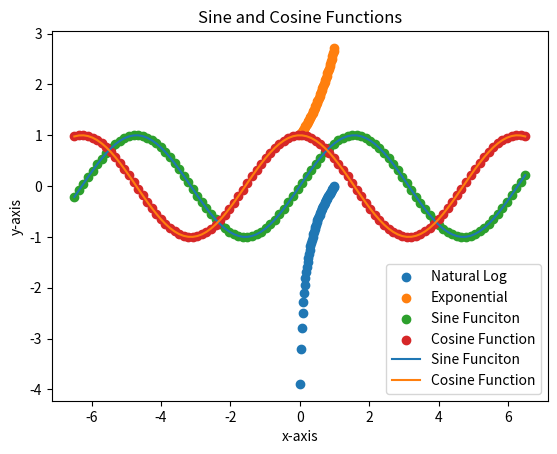

Write the Python code that produced this figure.
"""
Homework 1 Question 2
"""
# Import numpy for proper math functionality and matplotlib for plotting points
import numpy as np
import matplotlib.pyplot as plt

# Create plot from 0 to 1 with 50 evenly space points
x = np.linspace(0,1, 50)

# Natural log values
y = np.array([np.log(x)])

# Exponential Values
z = np.array([np.exp(x)])

# Plot both the log and exponential functions
plt.scatter(x,y, label='Natural Log')
plt.scatter(x,z, label='Exponential')

#label x-axis
plt.xlabel("x-axis")

#label y-axis
plt.ylabel("y-axis")

#Title of graph
plt.title("Natural Log and Exponential Functions")

# Creates legend in lower right of plot
plt.legend(loc = 'lower right')

# Create the plot
plt.show()


"""
Part 2 of Question 2, Graphing Sine and Cosine Functions (parts 8-12 of the assignment)
"""
# Create plot from -6.5 to 6.5 with 100 evenly spaced points
x = np.linspace(-6.5, 6.5, 100)

# Sine function values
y = np.sin(x)

# Cosine Function Values
z = np.cos(x)

# Plot both the Sine and Cosine functions as scatter plots
plt.scatter(x,y, label='Sine Funciton')
plt.scatter(x,z, label='Cosine Function')

# Formatting and labeling the graph
plt.xlabel("x-axis")
plt.ylabel("y-axis")
plt.title("Sine and Cosine Functions")
plt.legend(loc = 'lower right')

# Create the plot
plt.show()

# Plot both the Sine and Cosine functions as line graphs
plt.plot(x,y, label='Sine Funciton')
plt.plot(x,z, label='Cosine Function')

# Formatting and labeling the graph
plt.xlabel("x-axis")
plt.ylabel("y-axis")
plt.title("Sine and Cosine Functions")
plt.legend(loc = 'lower right')

# Create the plot
plt.show()

import numpy as np
import math as math
np.random.seed(100) # Set the seed for the random number generator
rho, sigma_x, sigma_y = -.4, 3, 2 # Variance-Covariance Parameters
vcv = np.array([[sigma_x**2, rho*sigma_x*sigma_y],
                [rho*sigma_x*sigma_y,sigma_y**2]]) # VCV Matrix
mu = np.array([-1,2]) # Population averages
sample = np.random.multivariate_normal(mu,vcv,200) # Multivariate normal draws
x = sample[:,0]
y = sample[:,1]

#############################################################################


import numpy as np
import matplotlib.pyplot as plt
